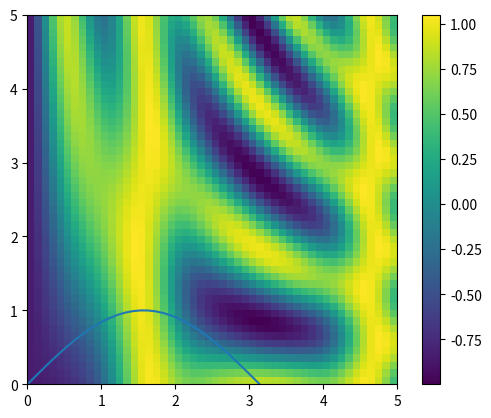

Generate this figure with matplotlib:
import numpy as np
import matplotlib.pyplot as plt

a = np.array([0, 1, 2])
b = np.array([5, 5, 5])
print("a + b ", a + b)
print("a + 5 ", a + 5)

M = np.ones((3, 3))
print("M ", M)
print("M + a ", M + a)

a = np.arange(3)
b = np.arange(3)[:, np.newaxis]
print("a ", a)
print("b ", b)
print("a + b ", a + b)

M = np.ones((2, 3))
a = np.arange(3)
print("M ", M)
print("a ", a)
print("M + a ", M + a)

# 广播机制的应用
X = np.random.random((10, 3))
print("X ", X)
print("X.mean(0) ", X.mean(0))
print("X.mean(1) ", X.mean(1))

# 画二维函数
# x and y have 50 steps from 0 to 5
x = np.linspace(0, 5, 50)
y = np.linspace(0, 5, 50)[:, np.newaxis]
f = np.sin(x)
plt.plot(x, f)
plt.show()
z = np.sin(x) ** 10 + np.cos(10 + y * x) * np.cos(x)
plt.imshow(z, origin='lower', extent=[0, 5, 0, 5],
           cmap='viridis')
plt.colorbar()
plt.show()
